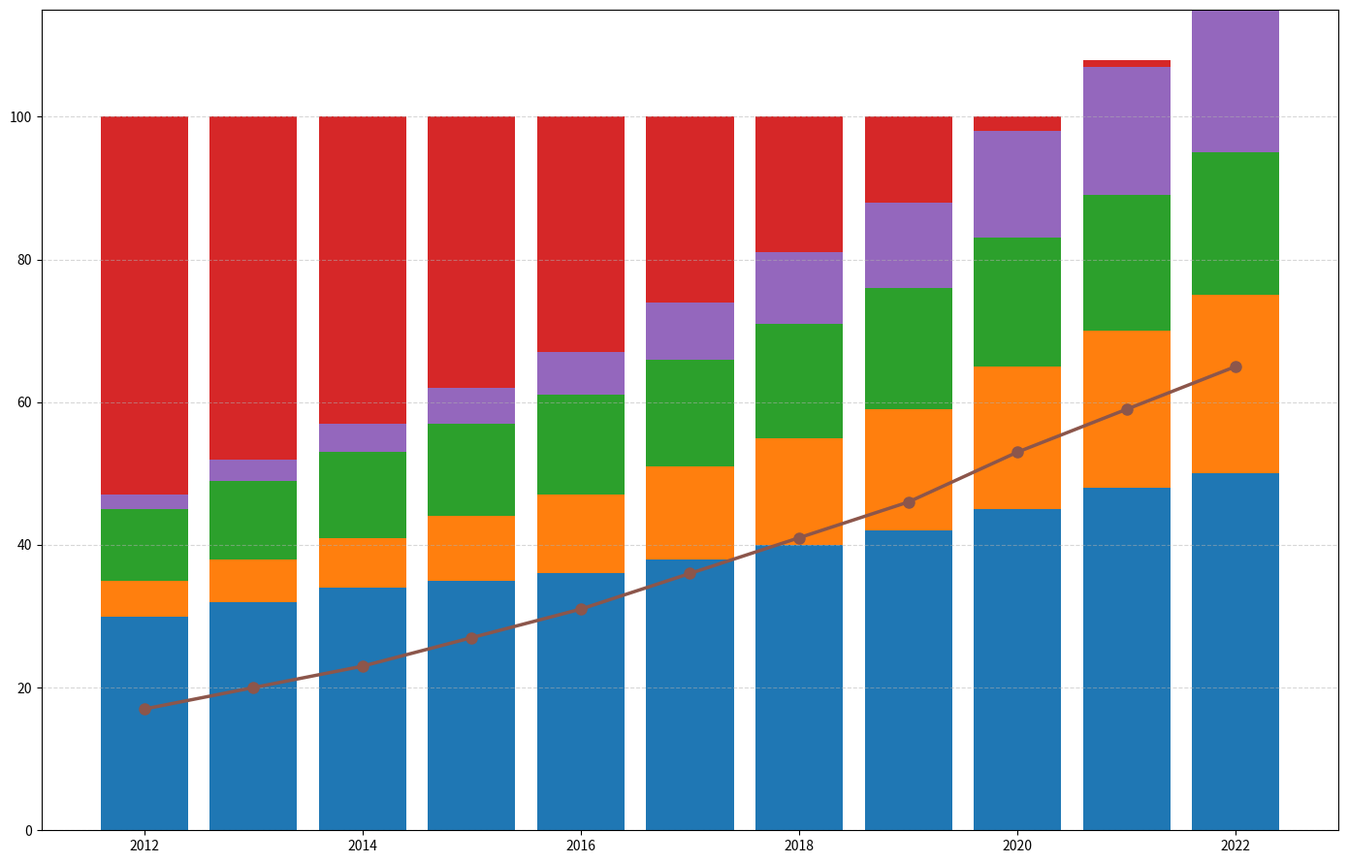

Generate this figure with matplotlib:
import matplotlib.pyplot as plt
import numpy as np

years = np.arange(2012, 2023)

public_transport = np.array([30, 32, 34, 35, 36, 38, 40, 42, 45, 48, 50])
cycling = np.array([5, 6, 7, 9, 11, 13, 15, 17, 20, 22, 25])
walking = np.array([10, 11, 12, 13, 14, 15, 16, 17, 18, 19, 20])
electric_vehicles = np.array([2, 3, 4, 5, 6, 8, 10, 12, 15, 18, 20])
conventional_vehicles = np.array([53, 48, 43, 38, 33, 26, 19, 12, 2, 1, 0])

sustainable_transport = cycling + walking + electric_vehicles

fig, ax = plt.subplots(figsize=(14, 9))

ax.bar(years, public_transport, color='#1f77b4')  # new blue
ax.bar(years, cycling, bottom=public_transport, color='#ff7f0e')  # new orange
ax.bar(years, walking, bottom=public_transport + cycling, color='#2ca02c')  # new green
ax.bar(years, electric_vehicles, bottom=public_transport + cycling + walking, color='#9467bd')  # new purple
ax.bar(years, conventional_vehicles, bottom=public_transport + cycling + walking + electric_vehicles, color='#d62728')  # new red

ax.plot(years, sustainable_transport, color='#8c564b', linewidth=2.5, marker='o', markersize=8)

ax.grid(axis='y', linestyle='--', alpha=0.5)

plt.tight_layout()

plt.show()
